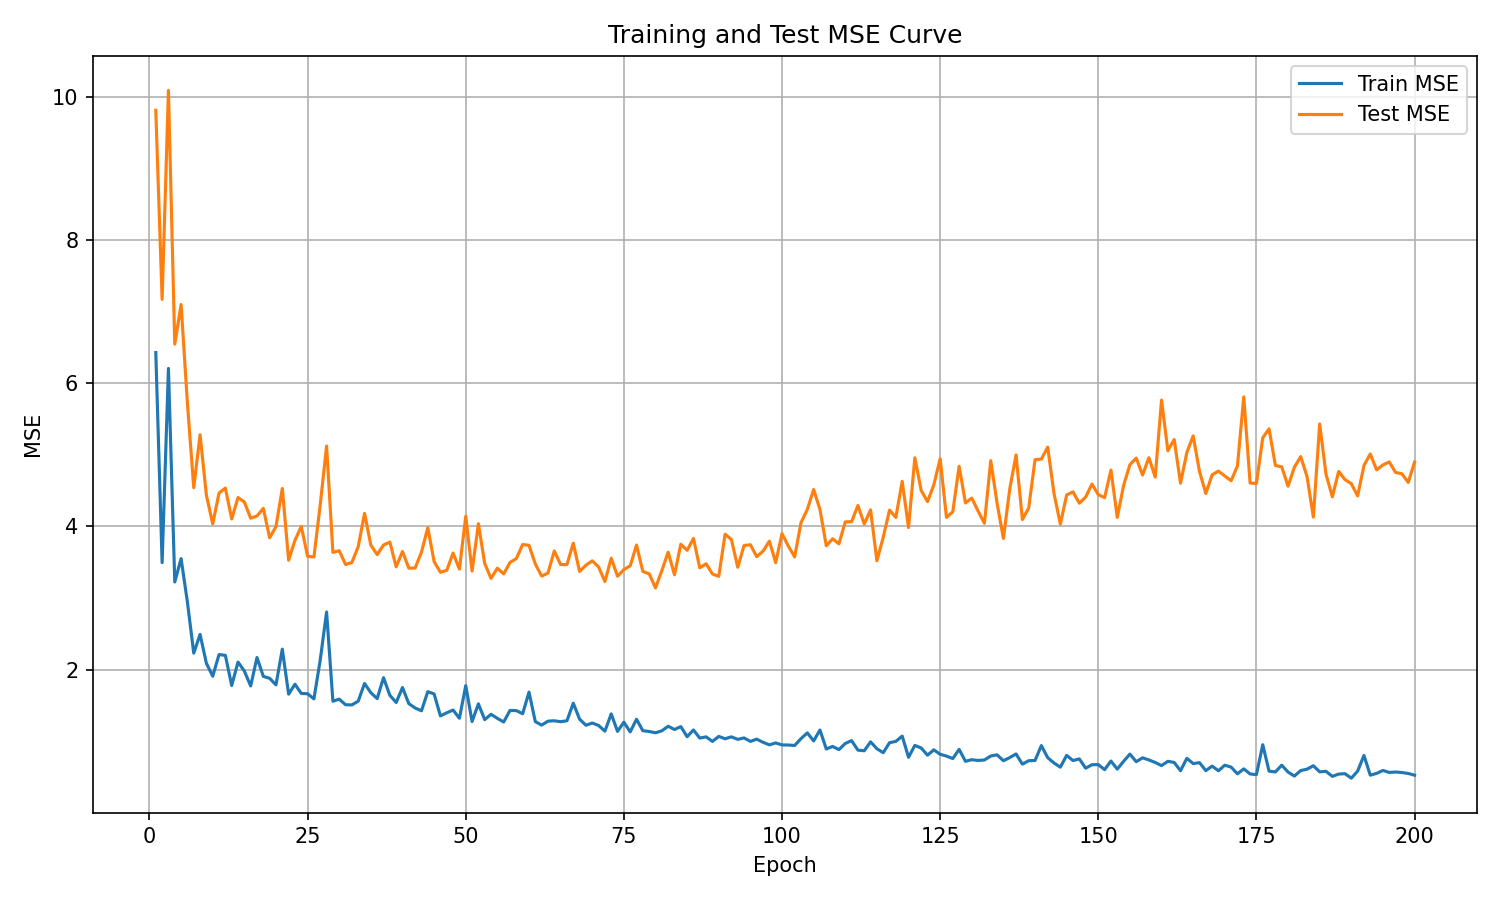

The data file committed next to this chart (first rows):
epoch, train_mse, test_mse
1, 6.428, 9.811
2, 3.494, 7.171
3, 6.207, 10.09
4, 3.224, 6.546
5, 3.551, 7.099
6, 2.942, 5.721
7, 2.23, 4.541
8, 2.492, 5.281
9, 2.088, 4.437
10, 1.908, 4.036
11, 2.21, 4.466
12, 2.199, 4.536
13, 1.778, 4.103
14, 2.106, 4.404
15, 1.98, 4.341
16, 1.772, 4.114
17, 2.169, 4.146
18, 1.906, 4.252
19, 1.879, 3.841
20, 1.787, 3.997
21, 2.286, 4.53
22, 1.658, 3.528
23, 1.796, 3.807
24, 1.667, 3.999
25, 1.663, 3.582
26, 1.591, 3.574
27, 2.136, 4.305
28, 2.805, 5.123
29, 1.559, 3.637
30, 1.588, 3.66
31, 1.51, 3.468
32, 1.507, 3.496
33, 1.559, 3.716
34, 1.806, 4.182
35, 1.677, 3.738
36, 1.595, 3.606
37, 1.887, 3.74
38, 1.642, 3.781
39, 1.54, 3.435
40, 1.75, 3.65
41, 1.525, 3.417
42, 1.464, 3.419
43, 1.425, 3.64
44, 1.692, 3.982
45, 1.66, 3.509
46, 1.353, 3.359
47, 1.397, 3.387
48, 1.435, 3.628
49, 1.321, 3.403
50, 1.776, 4.142
51, 1.275, 3.376
52, 1.521, 4.038
53, 1.301, 3.482
54, 1.376, 3.274
55, 1.319, 3.417
56, 1.268, 3.337
57, 1.43, 3.497
58, 1.427, 3.551
59, 1.384, 3.747
60, 1.686, 3.736
... 140 more rows
